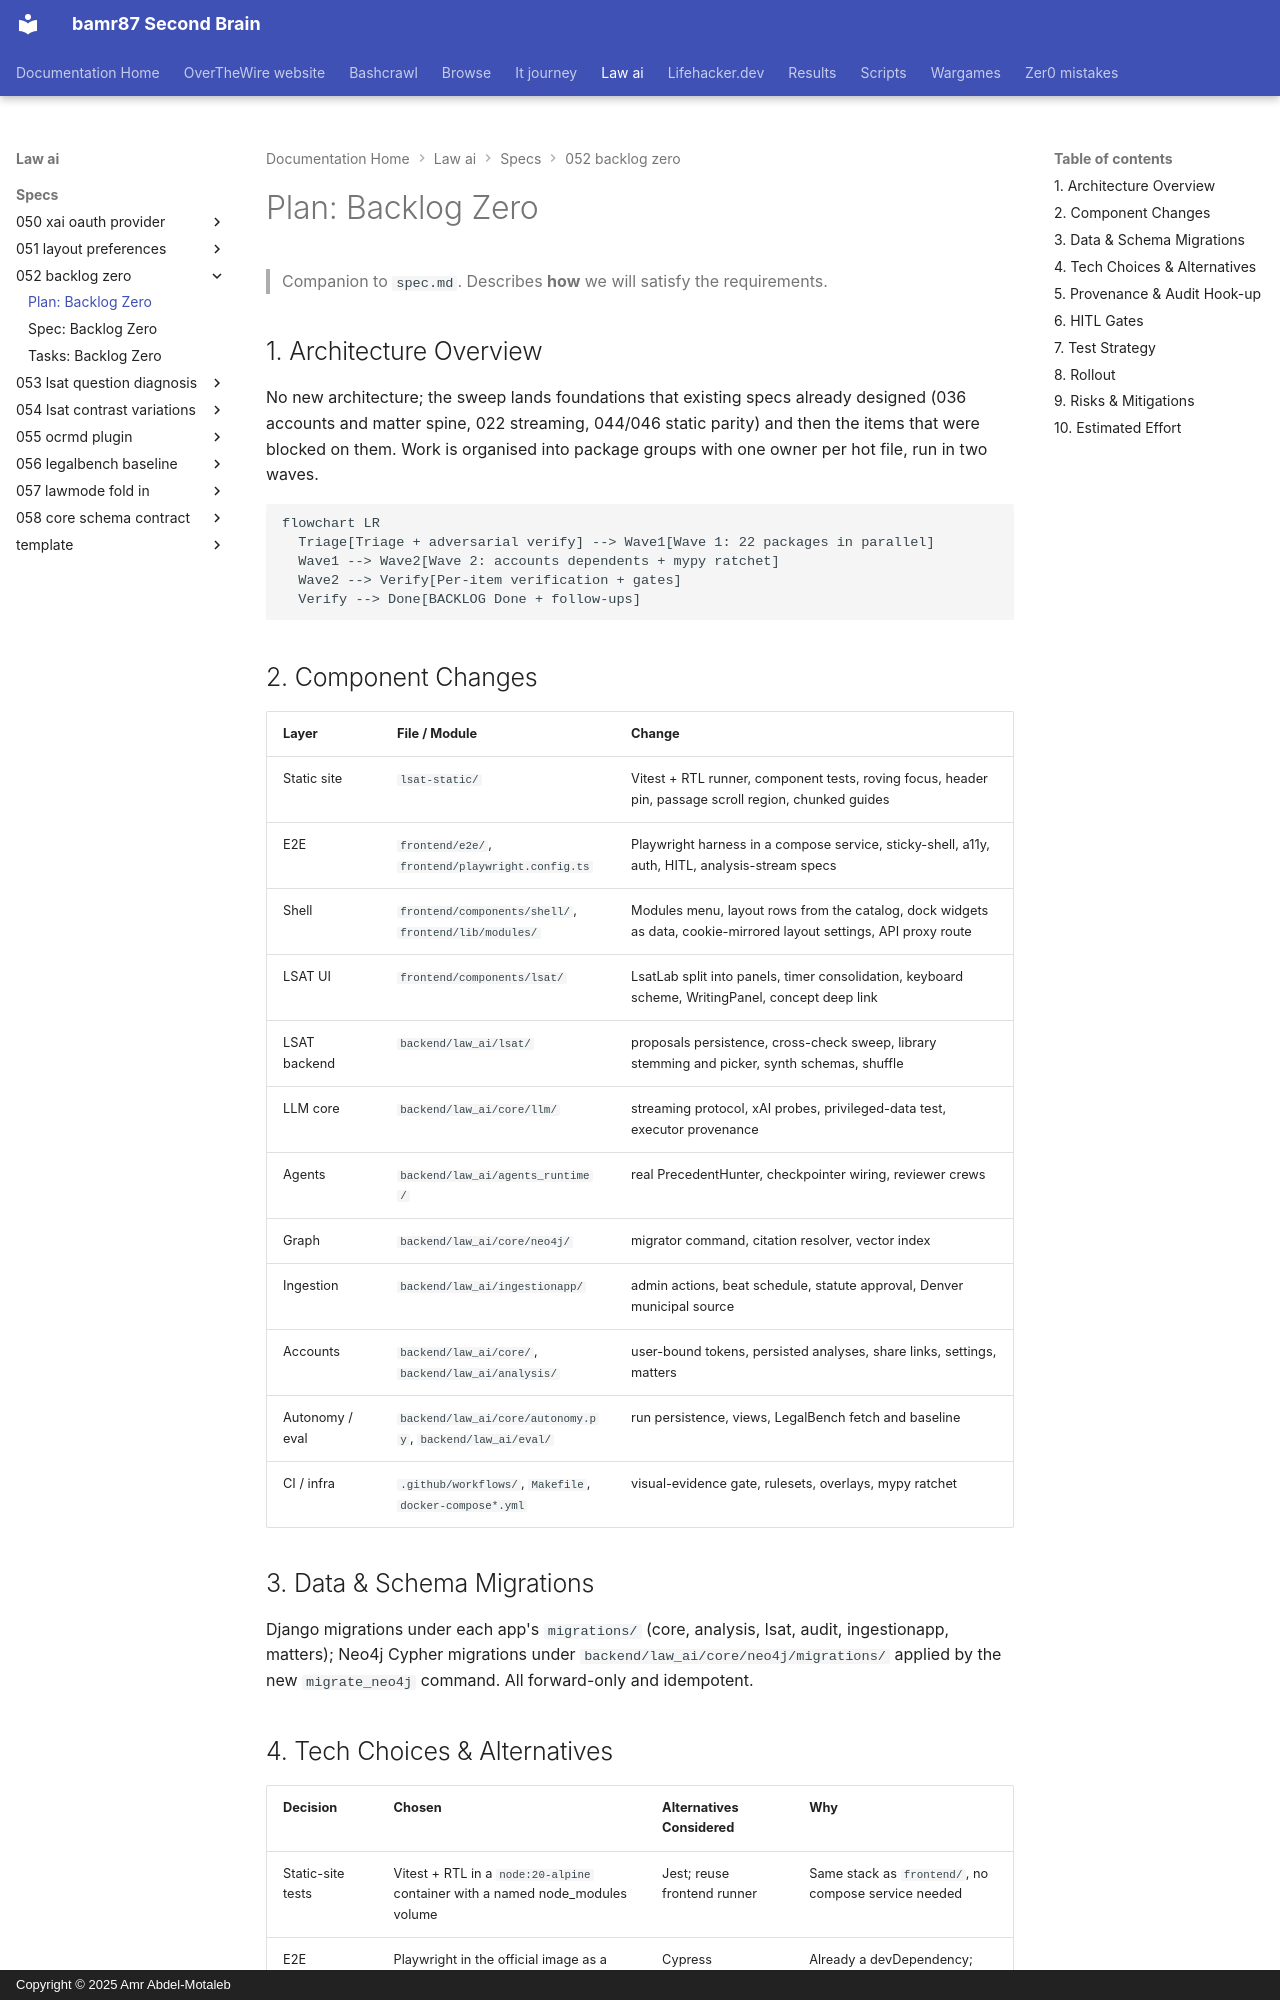

repository: bamr87/README · page: law-ai/specs/052-backlog-zero/plan/index.html · generator: mkdocs · copyright: Copyright © 2025 Amr Abdel-Motaleb

---
source_file: specs/052-backlog-zero/plan.md
source_repo: bamr87/law-ai
source_url: https://github.com/bamr87/law-ai/blob/main/specs/052-backlog-zero/plan.md
title: 'Plan: Backlog Zero'
---
# Plan: Backlog Zero

> Companion to `spec.md`. Describes **how** we will satisfy the requirements.

## 1. Architecture Overview

No new architecture; the sweep lands foundations that existing specs already designed (036 accounts and matter spine, 022 streaming, 044/046 static parity) and then the items that were blocked on them. Work is organised into package groups with one owner per hot file, run in two waves.

```mermaid
flowchart LR
  Triage[Triage + adversarial verify] --> Wave1[Wave 1: 22 packages in parallel]
  Wave1 --> Wave2[Wave 2: accounts dependents + mypy ratchet]
  Wave2 --> Verify[Per-item verification + gates]
  Verify --> Done[BACKLOG Done + follow-ups]
```

## 2. Component Changes

| Layer | File / Module | Change |
|-------|---------------|--------|
| Static site | `lsat-static/` | Vitest + RTL runner, component tests, roving focus, header pin, passage scroll region, chunked guides |
| E2E | `frontend/e2e/`, `frontend/playwright.config.ts` | Playwright harness in a compose service, sticky-shell, a11y, auth, HITL, analysis-stream specs |
| Shell | `frontend/components/shell/`, `frontend/lib/modules/` | Modules menu, layout rows from the catalog, dock widgets as data, cookie-mirrored layout settings, API proxy route |
| LSAT UI | `frontend/components/lsat/` | LsatLab split into panels, timer consolidation, keyboard scheme, WritingPanel, concept deep link |
| LSAT backend | `backend/law_ai/lsat/` | proposals persistence, cross-check sweep, library stemming and picker, synth schemas, shuffle |
| LLM core | `backend/law_ai/core/llm/` | streaming protocol, xAI probes, privileged-data test, executor provenance |
| Agents | `backend/law_ai/agents_runtime/` | real PrecedentHunter, checkpointer wiring, reviewer crews |
| Graph | `backend/law_ai/core/neo4j/` | migrator command, citation resolver, vector index |
| Ingestion | `backend/law_ai/ingestionapp/` | admin actions, beat schedule, statute approval, Denver municipal source |
| Accounts | `backend/law_ai/core/`, `backend/law_ai/analysis/` | user-bound tokens, persisted analyses, share links, settings, matters |
| Autonomy / eval | `backend/law_ai/core/autonomy.py`, `backend/law_ai/eval/` | run persistence, views, LegalBench fetch and baseline |
| CI / infra | `.github/workflows/`, `Makefile`, `docker-compose*.yml` | visual-evidence gate, rulesets, overlays, mypy ratchet |

## 3. Data & Schema Migrations

Django migrations under each app's `migrations/` (core, analysis, lsat, audit, ingestionapp, matters); Neo4j Cypher migrations under `backend/law_ai/core/neo4j/migrations/` applied by the new `migrate_neo4j` command. All forward-only and idempotent.
